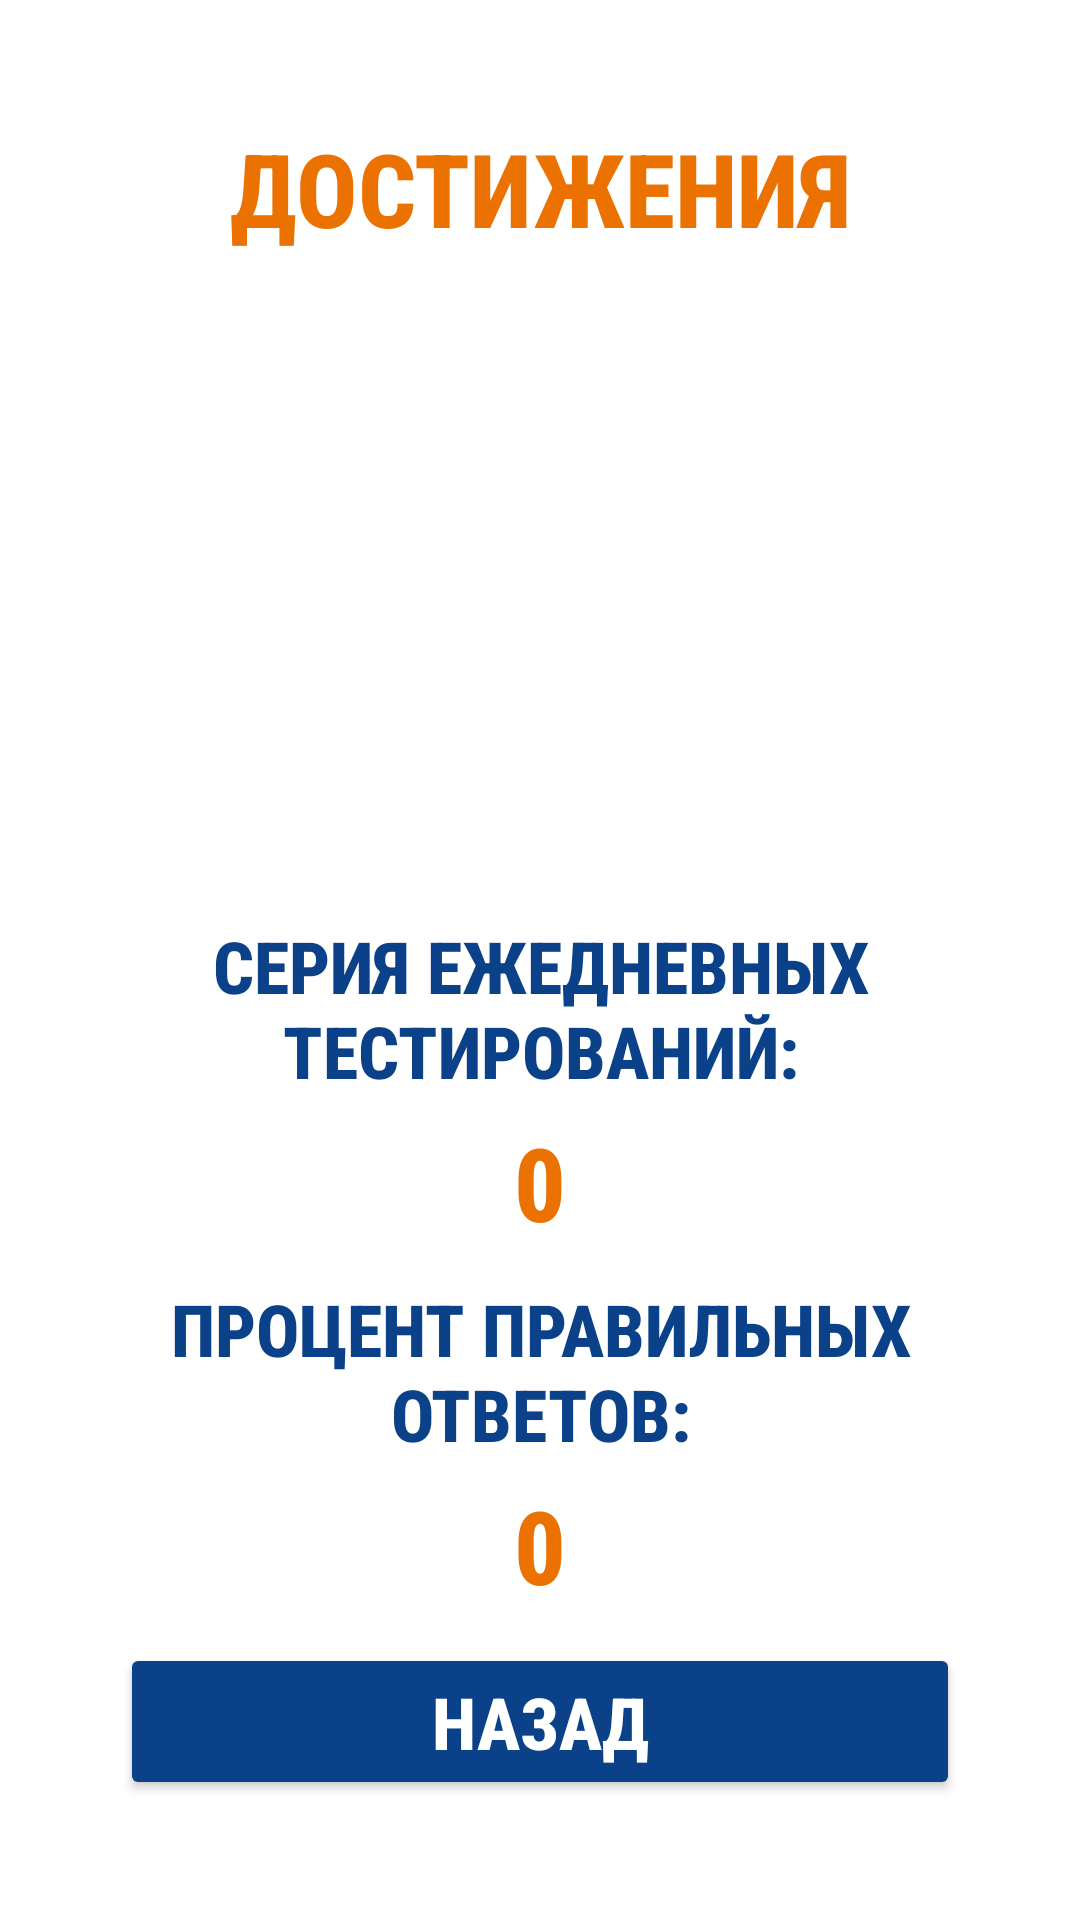

This screen was rendered from an Android layout file. Write that file and the resources it references.
<!-- AndroidManifest.xml: application theme Theme.Egame -->
<!-- res/layout/activity_achievement.xml -->
<?xml version="1.0" encoding="utf-8"?>
<androidx.constraintlayout.widget.ConstraintLayout xmlns:android="http://schemas.android.com/apk/res/android"
    xmlns:app="http://schemas.android.com/apk/res-auto"
    xmlns:tools="http://schemas.android.com/tools"
    android:id="@+id/main"
    android:layout_width="match_parent"
    android:layout_height="match_parent"
    android:background="@color/white"
    tools:context=".AchievementActivity">

    <TextView
        android:id="@+id/achievementsTitle"
        android:layout_width="wrap_content"
        android:layout_height="wrap_content"
        android:layout_marginStart="40dp"
        android:layout_marginTop="40dp"
        android:layout_marginEnd="40dp"
        android:fontFamily="sans-serif-condensed-medium"
        android:gravity="center"
        android:text="@string/achievements"
        android:textColor="@color/orange"
        android:textSize="34sp"
        android:textStyle="bold"
        app:layout_constraintEnd_toEndOf="parent"
        app:layout_constraintStart_toStartOf="parent"
        app:layout_constraintTop_toTopOf="parent" />

    <LinearLayout
        android:id="@+id/linearLayoutFirst"
        android:layout_width="wrap_content"
        android:layout_height="wrap_content"
        android:layout_marginTop="10dp"
        android:orientation="horizontal"
        app:layout_constraintEnd_toEndOf="parent"
        app:layout_constraintStart_toStartOf="parent"
        app:layout_constraintTop_toBottomOf="@+id/achievementsTitle">

        <FrameLayout
            android:id="@+id/hardWorker"
            android:layout_width="match_parent"
            android:layout_height="match_parent">

        </FrameLayout>

        <FrameLayout
            android:id="@+id/sapper"
            android:layout_width="match_parent"
            android:layout_height="match_parent">

        </FrameLayout>

        <FrameLayout
            android:id="@+id/flint"
            android:layout_width="match_parent"
            android:layout_height="match_parent">

        </FrameLayout>

    </LinearLayout>

    <LinearLayout
        android:id="@+id/linearLayoutSecond"
        android:layout_width="wrap_content"
        android:layout_height="wrap_content"
        android:layout_marginTop="5dp"
        android:orientation="horizontal"
        app:layout_constraintEnd_toEndOf="parent"
        app:layout_constraintStart_toStartOf="parent"
        app:layout_constraintTop_toBottomOf="@+id/linearLayoutFirst"
        tools:ignore="MissingConstraints">

        <FrameLayout
            android:id="@+id/lasVegas"
            android:layout_width="match_parent"
            android:layout_height="match_parent">

        </FrameLayout>

        <FrameLayout
            android:id="@+id/takeTheTest"
            android:layout_width="match_parent"
            android:layout_height="match_parent">

        </FrameLayout>

    </LinearLayout>

    <LinearLayout
        android:id="@+id/linearLayoutSeries"
        android:layout_width="0dp"
        android:layout_height="wrap_content"
        android:layout_marginStart="40dp"
        android:layout_marginEnd="40dp"
        android:layout_marginBottom="10dp"
        android:orientation="vertical"
        app:layout_constraintBottom_toTopOf="@+id/linearLayoutPercentage"
        app:layout_constraintEnd_toEndOf="parent"
        app:layout_constraintStart_toStartOf="parent">

        <TextView
            android:id="@+id/seriesTestTitle"
            android:layout_width="match_parent"
            android:layout_height="wrap_content"
            android:layout_marginBottom="5sp"
            android:fontFamily="sans-serif-condensed-medium"
            android:gravity="center"
            android:text="@string/seriesTestTitle"
            android:textColor="@color/blue"
            android:textSize="24sp"
            android:textStyle="bold" />

        <TextView
            android:id="@+id/seriesTest"
            android:layout_width="match_parent"
            android:layout_height="wrap_content"
            android:layout_marginBottom="0sp"
            android:fontFamily="sans-serif-condensed-medium"
            android:gravity="center"
            android:text="@string/zero"
            android:textColor="@color/orange"
            android:textSize="34sp"
            android:textStyle="bold" />
    </LinearLayout>

    <LinearLayout
        android:id="@+id/linearLayoutPercentage"
        android:layout_width="0dp"
        android:layout_height="wrap_content"
        android:layout_marginStart="40dp"
        android:layout_marginEnd="40dp"
        android:layout_marginBottom="10dp"
        android:orientation="vertical"
        app:layout_constraintBottom_toTopOf="@+id/back"
        app:layout_constraintEnd_toEndOf="parent"
        app:layout_constraintStart_toStartOf="parent">

        <TextView
            android:id="@+id/percentageTitle"
            android:layout_width="wrap_content"
            android:layout_height="wrap_content"
            android:layout_marginBottom="5sp"
            android:fontFamily="sans-serif-condensed-medium"
            android:gravity="center"
            android:text="@string/percentageTitle"
            android:textColor="@color/blue"
            android:textSize="24sp"
            android:textStyle="bold" />

        <TextView
            android:id="@+id/percentage"
            android:layout_width="match_parent"
            android:layout_height="wrap_content"
            android:fontFamily="sans-serif-condensed-medium"
            android:gravity="center"
            android:text="@string/zero"
            android:textColor="@color/orange"
            android:textSize="34sp"
            android:textStyle="bold" />
    </LinearLayout>

    <Button
        android:id="@+id/back"
        android:layout_width="0dp"
        android:layout_height="wrap_content"
        android:layout_marginStart="40dp"
        android:layout_marginEnd="40dp"
        android:layout_marginBottom="40dp"
        android:backgroundTint="@color/blue"
        android:fontFamily="sans-serif-condensed-medium"
        android:text="@string/back"
        android:textColor="@color/white"
        android:textSize="24sp"
        android:textStyle="bold"
        app:layout_constraintBottom_toBottomOf="parent"
        app:layout_constraintEnd_toEndOf="parent"
        app:layout_constraintStart_toStartOf="parent" />

</androidx.constraintlayout.widget.ConstraintLayout>
<!-- resources referenced by this layout -->
<resources>
  <color name="blue">#0b4189</color>
  <color name="orange">#EB7201</color>
  <color name="white">#FFFFFFFF</color>
  <string name="achievements">ДОСТИЖЕНИЯ</string>
  <string name="back">НАЗАД</string>
  <string name="percentageTitle">ПРОЦЕНТ ПРАВИЛЬНЫХ ОТВЕТОВ:</string>
  <string name="seriesTestTitle">СЕРИЯ ЕЖЕДНЕВНЫХ ТЕСТИРОВАНИЙ:</string>
  <string name="zero">0</string>
  <style name="Theme.Egame" parent="Base.Theme.Egame" />
  <style name="Base.Theme.Egame" parent="Theme.Material3.DayNight.NoActionBar">
          
          
      </style>
</resources>
